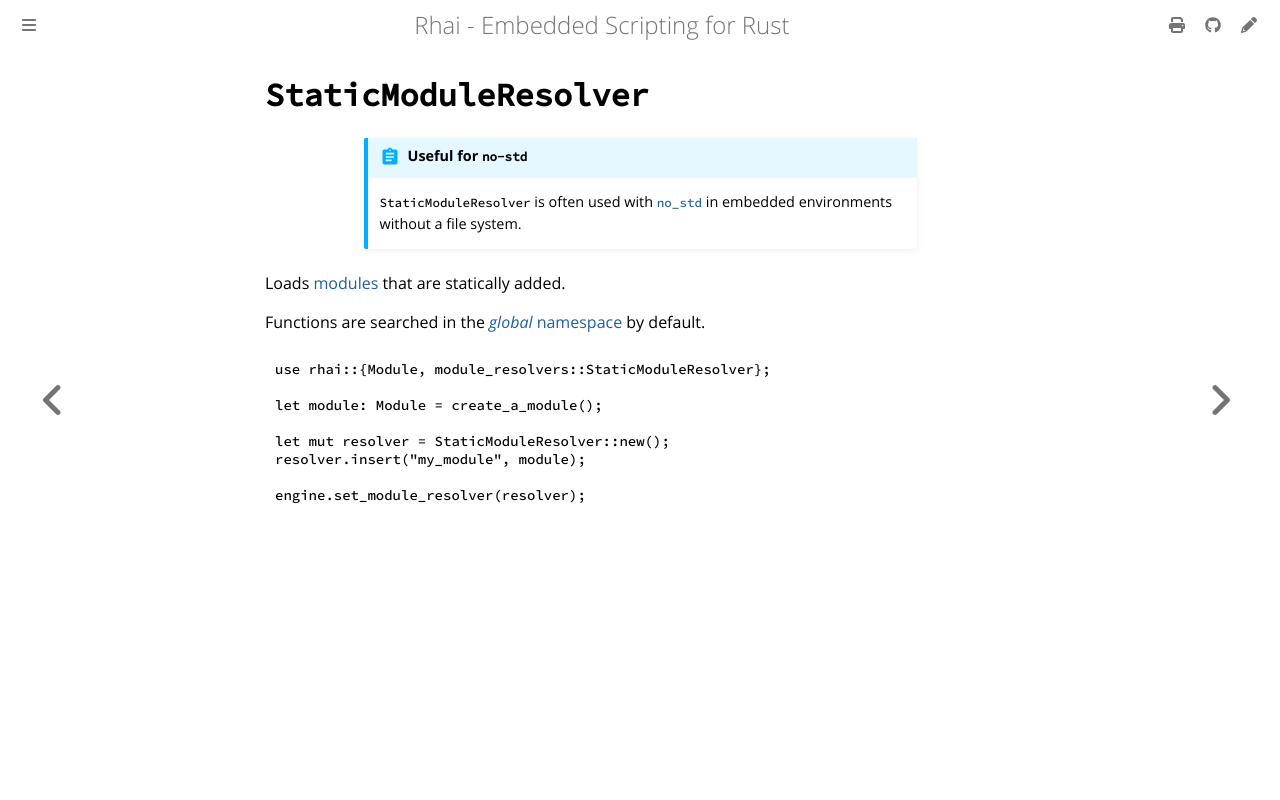

repository: rhaiscript/book · page: rust/modules/resolvers/static.html · generator: mdbook

`StaticModuleResolver`
======================

{{#include ../../../links.md}}


~~~admonish abstract.small "Useful for `no-std`"

`StaticModuleResolver` is often used with [`no_std`] in embedded environments
without a file system.
~~~

Loads [modules] that are statically added.

Functions are searched in the [_global_ namespace][function namespace] by default.

```rust
use rhai::{Module, module_resolvers::StaticModuleResolver};

let module: Module = create_a_module();

let mut resolver = StaticModuleResolver::new();
resolver.insert("my_module", module);

engine.set_module_resolver(resolver);
```
